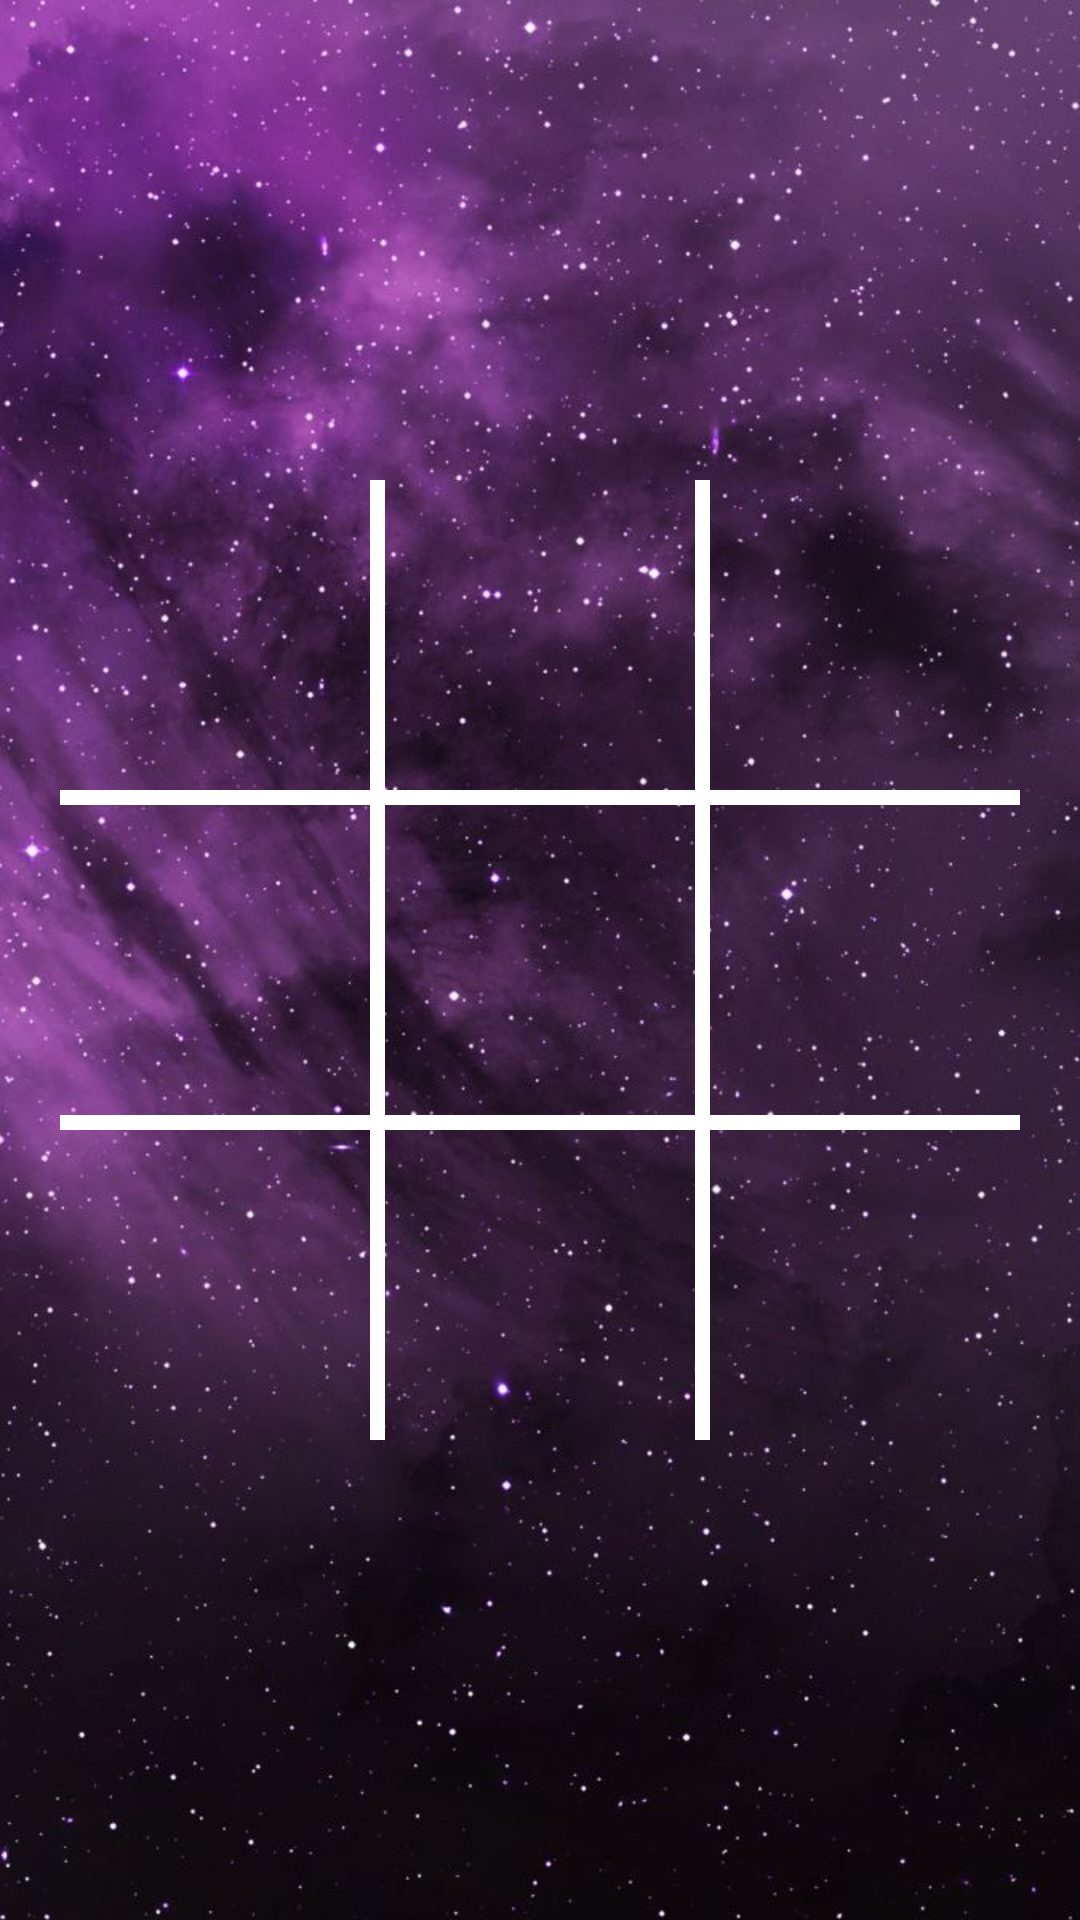

Write the Android layout XML for this screen, with the resource values it uses.
<!-- AndroidManifest.xml: application theme Theme.ED_P1_Grupo06 -->
<!-- res/layout/tablero.xml -->
<?xml version="1.0" encoding="utf-8"?>
<androidx.constraintlayout.widget.ConstraintLayout xmlns:android="http://schemas.android.com/apk/res/android"
    xmlns:app="http://schemas.android.com/apk/res-auto"
    android:layout_width="match_parent"
    android:layout_height="match_parent"
    android:background="@drawable/background">

    <LinearLayout
        android:layout_width="0dp"
        android:layout_height="0dp"
        android:orientation="vertical"
        android:padding="20dp"
        app:layout_constraintBottom_toBottomOf="parent"
        app:layout_constraintDimensionRatio="1:1"
        app:layout_constraintLeft_toLeftOf="parent"
        app:layout_constraintRight_toRightOf="parent"
        app:layout_constraintTop_toTopOf="parent">

        <LinearLayout style="@style/row">

            <Button
                android:id="@+id/button_0_0"
                style="@style/column"
                android:contentDescription="Boton vacio" />

            <View style="@style/verticalLine"
                android:background="#FFFFFF" />

            <Button
                android:id="@+id/button_0_1"
                style="@style/column"
                android:contentDescription="Boton vacio" />

            <View style="@style/verticalLine"
                android:background="#FFFFFF" />

            <Button
                android:id="@+id/button_0_2"
                style="@style/column"
                android:contentDescription="Boton vacio" />
        </LinearLayout>

        <View style="@style/horizontalLine"
            android:background="#FFFFFF" />

        <LinearLayout style="@style/row">

            <Button
                android:id="@+id/button_1_0"
                style="@style/column"
                android:contentDescription="Boton vacio" />

            <View style="@style/verticalLine"
                android:background="#FFFFFF" />

            <Button
                android:id="@+id/button_1_1"
                style="@style/column"
                android:contentDescription="Boton vacio" />

            <View style="@style/verticalLine"
                android:background="#FFFFFF" />

            <Button
                android:id="@+id/button_1_2"
                style="@style/column"
                android:contentDescription="Boton vacio" />
        </LinearLayout>

        <View style="@style/horizontalLine"
            android:background="#FFFFFF" />

        <LinearLayout style="@style/row">

            <Button
                android:id="@+id/button_2_0"
                style="@style/column"
                android:contentDescription="Boton vacio" />

            <View
                style="@style/verticalLine"
                android:background="#FFFFFF" />

            <Button
                android:id="@+id/button_2_1"
                style="@style/column"
                android:contentDescription="Boton vacio" />

            <View style="@style/verticalLine"
                android:background="#FFFFFF" />

            <Button
                android:id="@+id/button_2_2"
                style="@style/column"
                android:contentDescription="Boton vacio" />
        </LinearLayout>
    </LinearLayout>
</androidx.constraintlayout.widget.ConstraintLayout>
<!-- resources referenced by this layout -->
<resources>
  <!-- drawable background: jpg bitmap (drawable, 92428 bytes) -->
  <style name="column">
          <item name="android:layout_weight">1</item>
          <item name="android:layout_width">0dp</item>
          <item name="android:layout_height">match_parent</item>
          <item name="android:textColor">@color/black</item>
          <item name="android:background">@android:color/transparent</item>
          <item name="android:textSize">40sp</item>
          <item name="android:textStyle">bold</item>
          <item name="android:onClick">boardTapped</item>
      </style>
  <style name="horizontalLine">
          <item name="android:background">@color/black</item>
          <item name="android:layout_width">match_parent</item>
          <item name="android:layout_height">5dp</item>
      </style>
  <style name="row">
          <item name="android:layout_weight">1</item>
          <item name="android:layout_width">match_parent</item>
          <item name="android:layout_height">0dp</item>
      </style>
  <style name="verticalLine">
          <item name="android:background">@color/black</item>
          <item name="android:layout_width">5dp</item>
          <item name="android:layout_height">match_parent</item>
      </style>
  <style name="Theme.ED_P1_Grupo06" parent="Base.Theme.ED_P1_Grupo06" />
  <color name="black">#FF000000</color>
  <style name="Base.Theme.ED_P1_Grupo06" parent="Theme.Material3.DayNight.NoActionBar">
          
          
      </style>
</resources>
